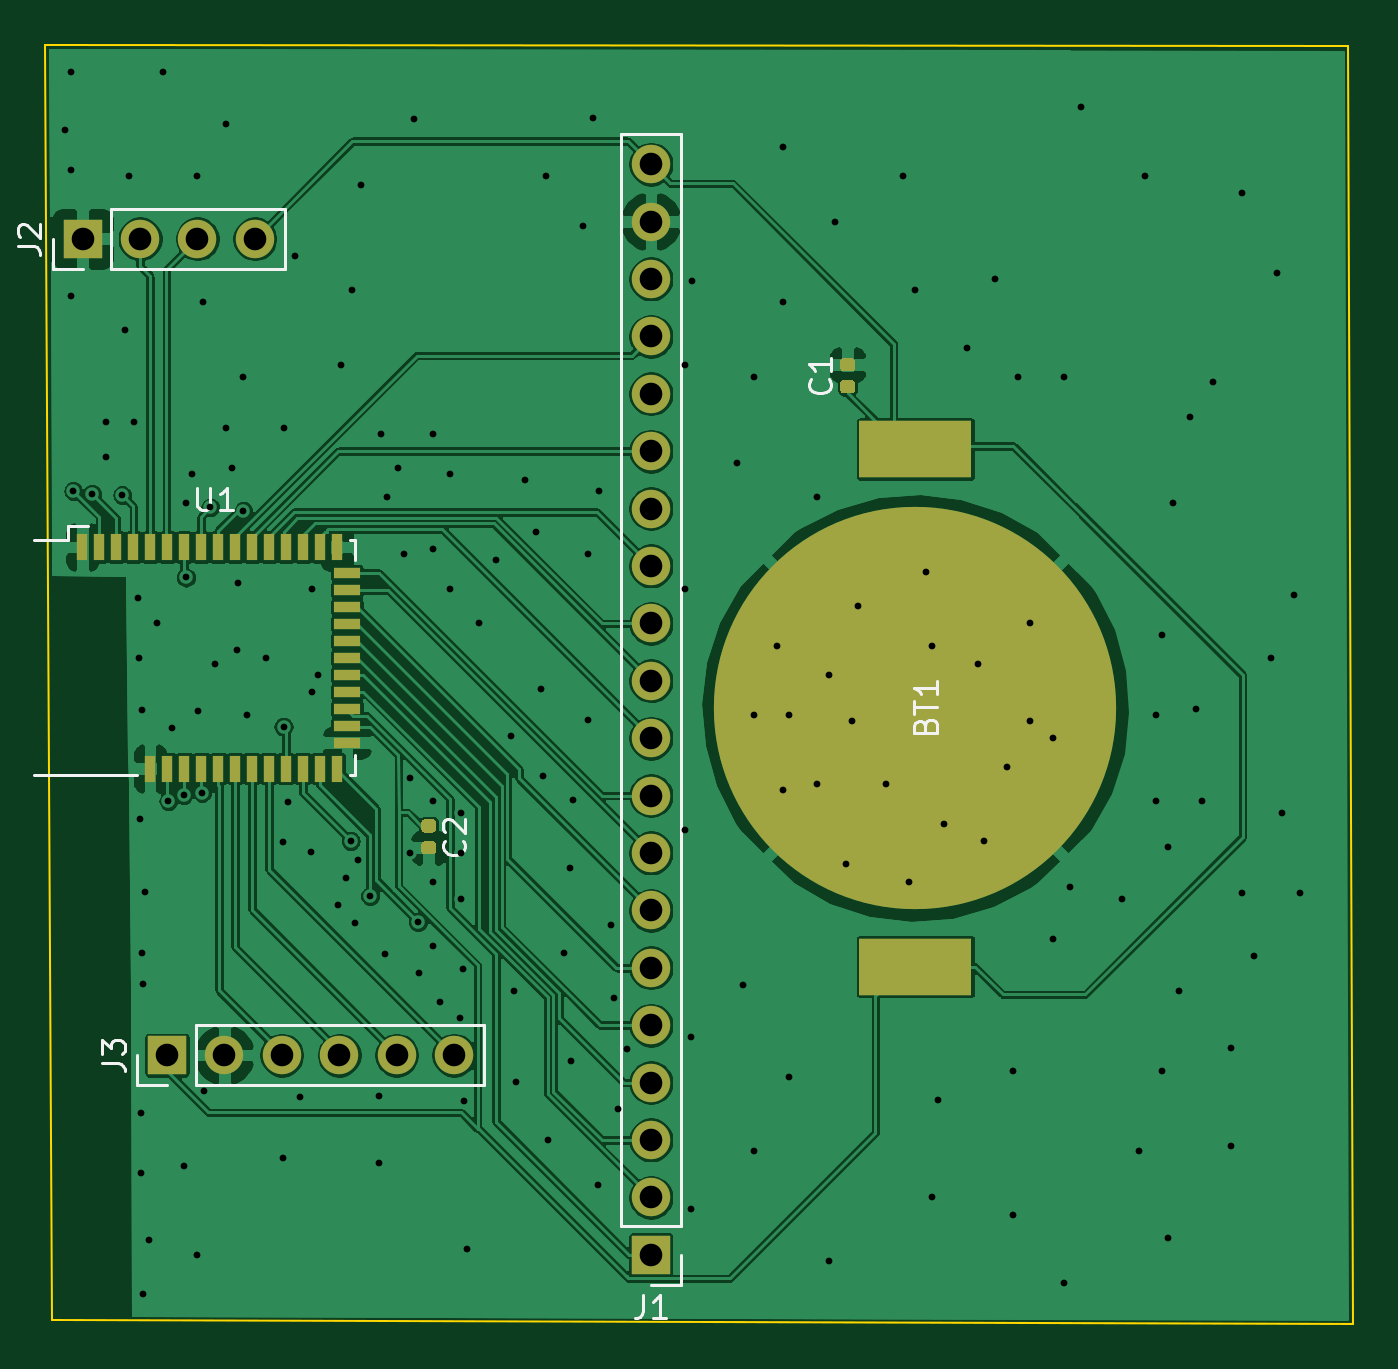
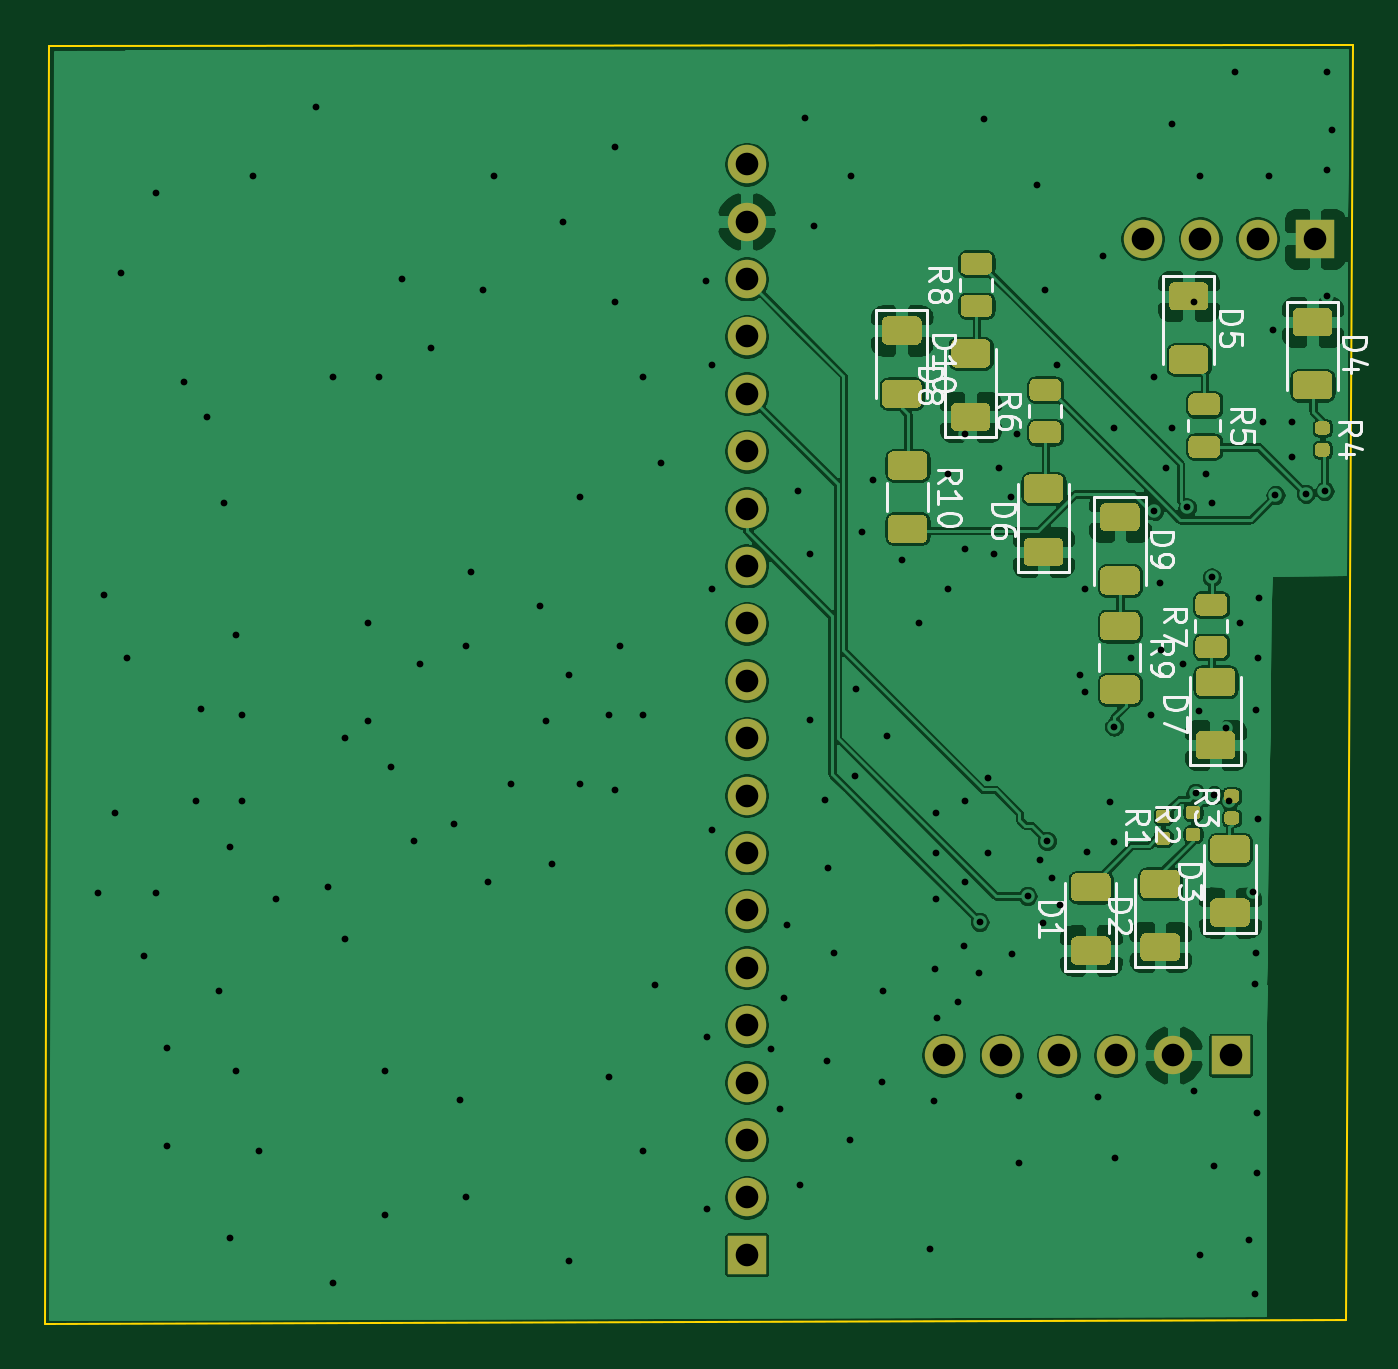
Circuit board: 8 layer files. Board 57.9 x 56.6 mm.
- bottom_copper: nrf52-mesh-B_Cu.gbr (419593 bytes)
- bottom_mask: nrf52-mesh-B_Mask.gbr (70973 bytes)
- bottom_silk: nrf52-mesh-B_SilkS.gbr (17149 bytes)
- outline: nrf52-mesh-Edge_Cuts.gbr (695 bytes)
- top_copper: nrf52-mesh-F_Cu.gbr (301664 bytes)
- top_mask: nrf52-mesh-F_Mask.gbr (9512 bytes)
- top_silk: nrf52-mesh-F_SilkS.gbr (5545 bytes)
- drill: nrf52-mesh.drl (3227 bytes)

=== bottom_copper: nrf52-mesh-B_Cu.gbr (419593 bytes, source omitted) ===
=== bottom_mask: nrf52-mesh-B_Mask.gbr (70973 bytes, source omitted) ===
=== bottom_silk: nrf52-mesh-B_SilkS.gbr (17149 bytes, source omitted) ===
=== outline: nrf52-mesh-Edge_Cuts.gbr ===
G04 #@! TF.GenerationSoftware,KiCad,Pcbnew,5.1.5+dfsg1-2*
G04 #@! TF.CreationDate,2020-01-23T00:33:11+02:00*
G04 #@! TF.ProjectId,nrf52-mesh,6e726635-322d-46d6-9573-682e6b696361,rev?*
G04 #@! TF.SameCoordinates,Original*
G04 #@! TF.FileFunction,Profile,NP*
%FSLAX46Y46*%
G04 Gerber Fmt 4.6, Leading zero omitted, Abs format (unit mm)*
G04 Created by KiCad (PCBNEW 5.1.5+dfsg1-2) date 2020-01-23 00:33:11*
%MOMM*%
%LPD*%
G04 APERTURE LIST*
%ADD10C,0.100000*%
G04 APERTURE END LIST*
D10*
X181720000Y-52120000D02*
X239400000Y-52180000D01*
X182010000Y-108560000D02*
X181720000Y-52120000D01*
X239590000Y-108730000D02*
X182010000Y-108560000D01*
X239400000Y-52180000D02*
X239590000Y-108730000D01*
M02*

=== top_copper: nrf52-mesh-F_Cu.gbr (301664 bytes, source omitted) ===
=== top_mask: nrf52-mesh-F_Mask.gbr (9512 bytes, source omitted) ===
=== top_silk: nrf52-mesh-F_SilkS.gbr ===
G04 #@! TF.GenerationSoftware,KiCad,Pcbnew,5.1.5+dfsg1-2*
G04 #@! TF.CreationDate,2020-01-23T00:33:11+02:00*
G04 #@! TF.ProjectId,nrf52-mesh,6e726635-322d-46d6-9573-682e6b696361,rev?*
G04 #@! TF.SameCoordinates,Original*
G04 #@! TF.FileFunction,Legend,Top*
G04 #@! TF.FilePolarity,Positive*
%FSLAX46Y46*%
G04 Gerber Fmt 4.6, Leading zero omitted, Abs format (unit mm)*
G04 Created by KiCad (PCBNEW 5.1.5+dfsg1-2) date 2020-01-23 00:33:11*
%MOMM*%
%LPD*%
G04 APERTURE LIST*
%ADD10C,0.120000*%
%ADD11C,0.150000*%
G04 APERTURE END LIST*
D10*
X195453000Y-84455000D02*
X195453000Y-83566000D01*
X195199000Y-74041000D02*
X195453000Y-74041000D01*
X195453000Y-74041000D02*
X195453000Y-74930000D01*
X195453000Y-84455000D02*
X195199000Y-84455000D01*
X181229000Y-74041000D02*
X182753000Y-74041000D01*
X182753000Y-74041000D02*
X182753000Y-73406000D01*
X182753000Y-73406000D02*
X183642000Y-73406000D01*
X185801000Y-84455000D02*
X181229000Y-84455000D01*
X185790000Y-98160000D02*
X185790000Y-96830000D01*
X187120000Y-98160000D02*
X185790000Y-98160000D01*
X188390000Y-98160000D02*
X188390000Y-95500000D01*
X188390000Y-95500000D02*
X201150000Y-95500000D01*
X188390000Y-98160000D02*
X201150000Y-98160000D01*
X201150000Y-98160000D02*
X201150000Y-95500000D01*
X182058000Y-62036000D02*
X182058000Y-60706000D01*
X183388000Y-62036000D02*
X182058000Y-62036000D01*
X184658000Y-62036000D02*
X184658000Y-59376000D01*
X184658000Y-59376000D02*
X192338000Y-59376000D01*
X184658000Y-62036000D02*
X192338000Y-62036000D01*
X192338000Y-62036000D02*
X192338000Y-59376000D01*
X209864000Y-106994000D02*
X208534000Y-106994000D01*
X209864000Y-105664000D02*
X209864000Y-106994000D01*
X209864000Y-104394000D02*
X207204000Y-104394000D01*
X207204000Y-104394000D02*
X207204000Y-56074000D01*
X209864000Y-104394000D02*
X209864000Y-56074000D01*
X209864000Y-56074000D02*
X207204000Y-56074000D01*
D11*
X216422143Y-66931665D02*
X216469762Y-66979284D01*
X216517381Y-67122141D01*
X216517381Y-67217379D01*
X216469762Y-67360237D01*
X216374524Y-67455475D01*
X216279286Y-67503094D01*
X216088810Y-67550713D01*
X215945953Y-67550713D01*
X215755477Y-67503094D01*
X215660239Y-67455475D01*
X215565001Y-67360237D01*
X215517381Y-67217379D01*
X215517381Y-67122141D01*
X215565001Y-66979284D01*
X215612620Y-66931665D01*
X216517381Y-65979284D02*
X216517381Y-66550713D01*
X216517381Y-66264999D02*
X215517381Y-66264999D01*
X215660239Y-66360237D01*
X215755477Y-66455475D01*
X215803096Y-66550713D01*
X220668571Y-82245714D02*
X220716190Y-82102857D01*
X220763809Y-82055238D01*
X220859047Y-82007619D01*
X221001904Y-82007619D01*
X221097142Y-82055238D01*
X221144761Y-82102857D01*
X221192380Y-82198095D01*
X221192380Y-82579047D01*
X220192380Y-82579047D01*
X220192380Y-82245714D01*
X220240000Y-82150476D01*
X220287619Y-82102857D01*
X220382857Y-82055238D01*
X220478095Y-82055238D01*
X220573333Y-82102857D01*
X220620952Y-82150476D01*
X220668571Y-82245714D01*
X220668571Y-82579047D01*
X220192380Y-81721904D02*
X220192380Y-81150476D01*
X221192380Y-81436190D02*
X220192380Y-81436190D01*
X221192380Y-80293333D02*
X221192380Y-80864761D01*
X221192380Y-80579047D02*
X220192380Y-80579047D01*
X220335238Y-80674285D01*
X220430476Y-80769523D01*
X220478095Y-80864761D01*
X188468095Y-71715380D02*
X188468095Y-72524904D01*
X188515714Y-72620142D01*
X188563333Y-72667761D01*
X188658571Y-72715380D01*
X188849047Y-72715380D01*
X188944285Y-72667761D01*
X188991904Y-72620142D01*
X189039523Y-72524904D01*
X189039523Y-71715380D01*
X190039523Y-72715380D02*
X189468095Y-72715380D01*
X189753809Y-72715380D02*
X189753809Y-71715380D01*
X189658571Y-71858238D01*
X189563333Y-71953476D01*
X189468095Y-72001095D01*
X184242380Y-97163333D02*
X184956666Y-97163333D01*
X185099523Y-97210952D01*
X185194761Y-97306190D01*
X185242380Y-97449047D01*
X185242380Y-97544285D01*
X184242380Y-96782380D02*
X184242380Y-96163333D01*
X184623333Y-96496666D01*
X184623333Y-96353809D01*
X184670952Y-96258571D01*
X184718571Y-96210952D01*
X184813809Y-96163333D01*
X185051904Y-96163333D01*
X185147142Y-96210952D01*
X185194761Y-96258571D01*
X185242380Y-96353809D01*
X185242380Y-96639523D01*
X185194761Y-96734761D01*
X185147142Y-96782380D01*
X180510380Y-61039333D02*
X181224666Y-61039333D01*
X181367523Y-61086952D01*
X181462761Y-61182190D01*
X181510380Y-61325047D01*
X181510380Y-61420285D01*
X180605619Y-60610761D02*
X180558000Y-60563142D01*
X180510380Y-60467904D01*
X180510380Y-60229809D01*
X180558000Y-60134571D01*
X180605619Y-60086952D01*
X180700857Y-60039333D01*
X180796095Y-60039333D01*
X180938952Y-60086952D01*
X181510380Y-60658380D01*
X181510380Y-60039333D01*
X208200666Y-107446380D02*
X208200666Y-108160666D01*
X208153047Y-108303523D01*
X208057809Y-108398761D01*
X207914952Y-108446380D01*
X207819714Y-108446380D01*
X209200666Y-108446380D02*
X208629238Y-108446380D01*
X208914952Y-108446380D02*
X208914952Y-107446380D01*
X208819714Y-107589238D01*
X208724476Y-107684476D01*
X208629238Y-107732095D01*
X200227142Y-87336666D02*
X200274761Y-87384285D01*
X200322380Y-87527142D01*
X200322380Y-87622380D01*
X200274761Y-87765238D01*
X200179523Y-87860476D01*
X200084285Y-87908095D01*
X199893809Y-87955714D01*
X199750952Y-87955714D01*
X199560476Y-87908095D01*
X199465238Y-87860476D01*
X199370000Y-87765238D01*
X199322380Y-87622380D01*
X199322380Y-87527142D01*
X199370000Y-87384285D01*
X199417619Y-87336666D01*
X199417619Y-86955714D02*
X199370000Y-86908095D01*
X199322380Y-86812857D01*
X199322380Y-86574761D01*
X199370000Y-86479523D01*
X199417619Y-86431904D01*
X199512857Y-86384285D01*
X199608095Y-86384285D01*
X199750952Y-86431904D01*
X200322380Y-87003333D01*
X200322380Y-86384285D01*
M02*

=== drill: nrf52-mesh.drl ===
M48
; DRILL file {KiCad 5.1.5+dfsg1-2} date Thu 23 Jan 2020 12:33:18 AM EET
; FORMAT={-:-/ absolute / inch / decimal}
; #@! TF.CreationDate,2020-01-23T00:33:18+02:00
; #@! TF.GenerationSoftware,Kicad,Pcbnew,5.1.5+dfsg1-2
FMAT,2
INCH
T1C0.0118
T2C0.0394
%
G90
G05
T1
X7.19Y-2.2
X7.2Y-2.1
X7.2Y-2.27
X7.2Y-2.49
X7.2035Y-2.8291
X7.2361Y-2.8344
X7.26Y-2.71
X7.26Y-2.77
X7.289Y-2.8366
X7.2929Y-2.5484
X7.3Y-2.28
X7.31Y-2.71
X7.3169Y-3.0154
X7.3189Y-3.1209
X7.32Y-3.4
X7.3217Y-3.913
X7.3217Y-4.0181
X7.3232Y-3.2114
X7.3236Y-3.635
X7.3248Y-3.6878
X7.3248Y-4.228
X7.3287Y-3.5276
X7.335Y-4.135
X7.35Y-3.06
X7.36Y-2.1
X7.3693Y-3.3697
X7.3756Y-3.2417
X7.396Y-3.3593
X7.3965Y-4.0059
X7.4Y-2.85
X7.4Y-2.98
X7.41Y-2.8
X7.42Y-2.28
X7.42Y-4.16
X7.4213Y-3.2134
X7.4282Y-3.3553
X7.43Y-2.5
X7.4311Y-3.8752
X7.4425Y-2.8579
X7.45Y-3.1315
X7.47Y-2.19
X7.47Y-2.72
X7.48Y-2.79
X7.489Y-3.1071
X7.49Y-2.99
X7.5Y-2.63
X7.5Y-2.8642
X7.5055Y-3.2197
X7.54Y-3.12
X7.5693Y-3.9906
X7.5697Y-3.4409
X7.57Y-2.72
X7.57Y-3.24
X7.5776Y-3.3713
X7.59Y-2.42
X7.5984Y-3.8846
X7.6181Y-3.4591
X7.62Y-3.0
X7.62Y-3.1791
X7.63Y-3.15
X7.665Y-3.5504
X7.67Y-2.61
X7.6791Y-3.5028
X7.687Y-3.439
X7.69Y-2.48
X7.6941Y-3.5815
X7.7Y-3.472
X7.7051Y-2.2969
X7.7209Y-3.535
X7.7366Y-3.8827
X7.7366Y-4.0
X7.74Y-2.73
X7.7476Y-3.6362
X7.75Y-2.84
X7.77Y-2.79
X7.78Y-2.94
X7.79Y-3.33
X7.79Y-3.46
X7.7969Y-2.1819
X7.8043Y-3.5803
X7.8055Y-3.6689
X7.83Y-2.73
X7.83Y-2.93
X7.83Y-3.37
X7.83Y-3.51
X7.8311Y-3.622
X7.8421Y-3.7189
X7.86Y-2.8
X7.86Y-3.0
X7.878Y-3.7476
X7.88Y-3.39
X7.88Y-3.46
X7.88Y-3.54
X7.8819Y-3.6618
X7.8846Y-3.8925
X7.89Y-4.15
X7.91Y-3.06
X7.94Y-2.95
X7.9661Y-3.2563
X7.972Y-3.7012
X7.9748Y-3.8587
X7.99Y-2.81
X8.01Y-2.9
X8.0189Y-3.174
X8.0217Y-3.326
X8.0276Y-2.2807
X8.0307Y-3.9602
X8.0587Y-3.6343
X8.0689Y-3.4862
X8.0709Y-3.8228
X8.0736Y-3.3677
X8.0921Y-2.3685
X8.0996Y-3.2287
X8.1Y-2.94
X8.1083Y-2.1795
X8.1173Y-4.0386
X8.12Y-2.83
X8.1402Y-3.585
X8.1457Y-3.7134
X8.1524Y-3.9055
X8.1681Y-3.8012
X8.27Y-2.61
X8.27Y-3.0
X8.27Y-3.42
X8.28Y-3.78
X8.28Y-4.08
X8.2815Y-2.463
X8.36Y-2.78
X8.37Y-3.69
X8.39Y-2.63
X8.39Y-3.22
X8.39Y-3.98
X8.43Y-3.1
X8.44Y-2.23
X8.44Y-2.5
X8.44Y-3.35
X8.45Y-3.22
X8.45Y-3.85
X8.5Y-2.84
X8.5Y-3.34
X8.52Y-3.15
X8.52Y-4.17
X8.53Y-2.36
X8.55Y-3.48
X8.56Y-3.23
X8.57Y-3.03
X8.62Y-3.34
X8.65Y-2.28
X8.66Y-3.51
X8.67Y-2.48
X8.69Y-2.97
X8.7Y-3.1
X8.7Y-4.06
X8.71Y-3.89
X8.72Y-3.41
X8.76Y-2.58
X8.78Y-3.13
X8.79Y-3.44
X8.81Y-2.46
X8.83Y-3.31
X8.84Y-3.84
X8.84Y-4.09
X8.85Y-2.63
X8.87Y-3.06
X8.87Y-3.23
X8.91Y-3.26
X8.91Y-3.61
X8.93Y-2.63
X8.93Y-4.21
X8.94Y-3.52
X8.96Y-2.16
X9.03Y-3.54
X9.06Y-3.98
X9.07Y-2.28
X9.09Y-3.22
X9.09Y-3.37
X9.1Y-3.08
X9.1Y-3.84
X9.11Y-3.45
X9.11Y-4.13
X9.12Y-2.85
X9.13Y-3.7
X9.15Y-2.7
X9.16Y-3.21
X9.17Y-3.37
X9.19Y-2.64
X9.22Y-3.8
X9.22Y-3.97
X9.24Y-2.31
X9.24Y-3.53
X9.26Y-3.64
X9.29Y-3.12
X9.3Y-2.45
X9.31Y-3.39
X9.33Y-3.01
X9.34Y-3.53
T2
X7.22Y-2.39
X7.32Y-2.39
X7.42Y-2.39
X7.52Y-2.39
X8.21Y-2.26
X8.21Y-2.36
X8.21Y-2.46
X8.21Y-2.56
X8.21Y-2.66
X8.21Y-2.76
X8.21Y-2.86
X8.21Y-2.96
X8.21Y-3.06
X8.21Y-3.16
X8.21Y-3.26
X8.21Y-3.36
X8.21Y-3.46
X8.21Y-3.56
X8.21Y-3.66
X8.21Y-3.76
X8.21Y-3.86
X8.21Y-3.96
X8.21Y-4.06
X8.21Y-4.16
X7.3669Y-3.8122
X7.4669Y-3.8122
X7.5669Y-3.8122
X7.6669Y-3.8122
X7.7669Y-3.8122
X7.8669Y-3.8122
T0
M30
